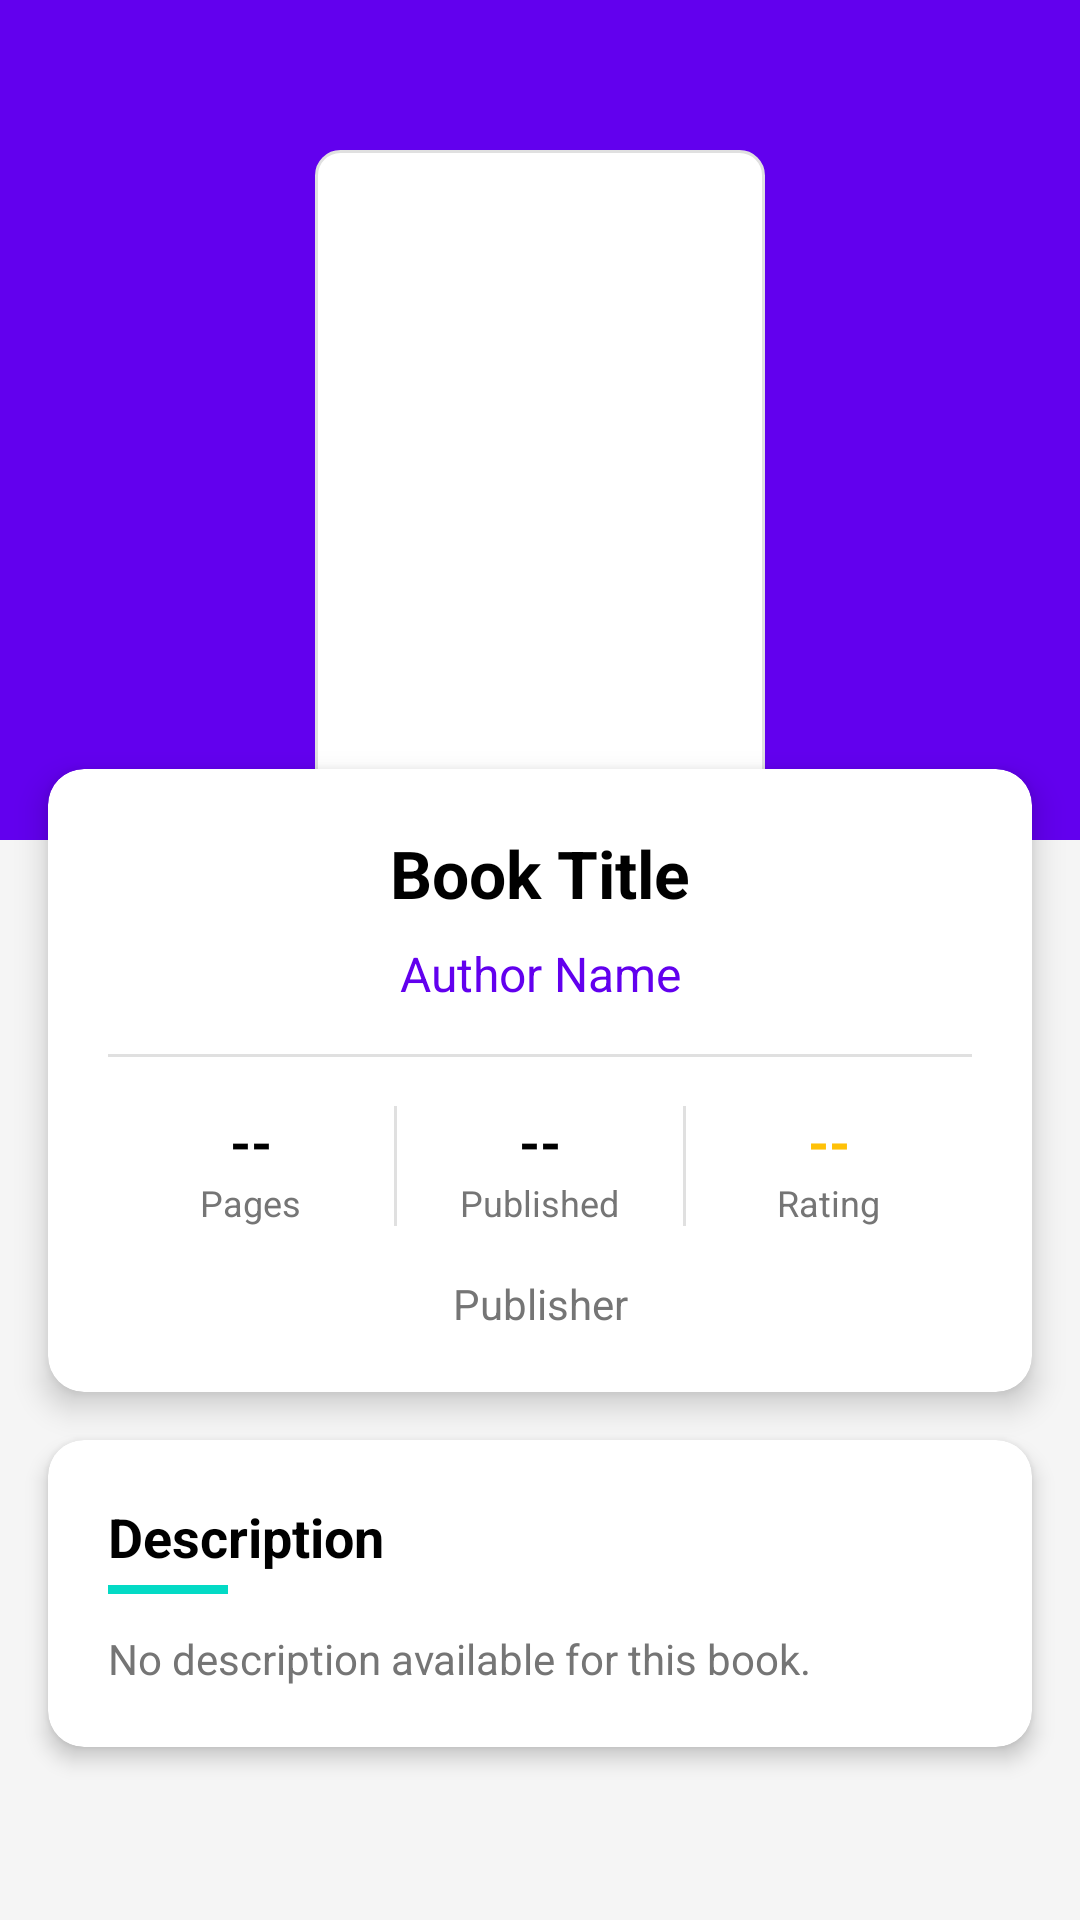

Produce the Android XML layout that renders to this screen, including the resource entries it uses.
<!-- AndroidManifest.xml: application theme Theme.Finalproject -->
<!-- res/layout/fragment_book_detail.xml -->
<?xml version="1.0" encoding="utf-8"?>
<ScrollView xmlns:android="http://schemas.android.com/apk/res/android"
    xmlns:app="http://schemas.android.com/apk/res-auto"
    android:layout_width="match_parent"
    android:layout_height="match_parent"
    android:background="#F5F5F5"
    android:fillViewport="true">

    <LinearLayout
        android:layout_width="match_parent"
        android:layout_height="wrap_content"
        android:orientation="vertical">

        <FrameLayout
            android:layout_width="match_parent"
            android:layout_height="280dp"
            android:background="#FF6200EE">

            <ImageView
                android:id="@+id/imageViewDetailCover"
                android:layout_width="150dp"
                android:layout_height="220dp"
                android:layout_gravity="center"
                android:layout_marginTop="20dp"
                android:background="@drawable/book_cover_shadow"
                android:contentDescription="Book Cover"
                android:padding="4dp"
                android:scaleType="fitCenter" />
        </FrameLayout>

        <androidx.cardview.widget.CardView
            android:layout_width="match_parent"
            android:layout_height="wrap_content"
            android:layout_marginStart="16dp"
            android:layout_marginTop="-24dp"
            android:layout_marginEnd="16dp"
            android:layout_marginBottom="8dp"
            app:cardBackgroundColor="#FFFFFF"
            app:cardCornerRadius="12dp"
            app:cardElevation="6dp">

            <LinearLayout
                android:layout_width="match_parent"
                android:layout_height="wrap_content"
                android:orientation="vertical"
                android:padding="20dp">

                <TextView
                    android:id="@+id/textViewDetailTitle"
                    android:layout_width="match_parent"
                    android:layout_height="wrap_content"
                    android:text="Book Title"
                    android:textColor="#000000"
                    android:textSize="22sp"
                    android:textStyle="bold"
                    android:gravity="center" />

                <TextView
                    android:id="@+id/textViewDetailAuthor"
                    android:layout_width="match_parent"
                    android:layout_height="wrap_content"
                    android:layout_marginTop="8dp"
                    android:text="Author Name"
                    android:textColor="#FF6200EE"
                    android:textSize="16sp"
                    android:gravity="center" />

                <View
                    android:layout_width="match_parent"
                    android:layout_height="1dp"
                    android:layout_marginTop="16dp"
                    android:layout_marginBottom="16dp"
                    android:background="#E0E0E0" />

                <LinearLayout
                    android:layout_width="match_parent"
                    android:layout_height="wrap_content"
                    android:orientation="horizontal"
                    android:gravity="center">

                    <LinearLayout
                        android:layout_width="0dp"
                        android:layout_height="wrap_content"
                        android:layout_weight="1"
                        android:gravity="center"
                        android:orientation="vertical">

                        <TextView
                            android:id="@+id/textViewDetailPages"
                            android:layout_width="wrap_content"
                            android:layout_height="wrap_content"
                            android:text="--"
                            android:textColor="#000000"
                            android:textSize="18sp"
                            android:textStyle="bold" />

                        <TextView
                            android:layout_width="wrap_content"
                            android:layout_height="wrap_content"
                            android:text="Pages"
                            android:textColor="#757575"
                            android:textSize="12sp" />
                    </LinearLayout>

                    <View
                        android:layout_width="1dp"
                        android:layout_height="40dp"
                        android:background="#E0E0E0" />

                    <LinearLayout
                        android:layout_width="0dp"
                        android:layout_height="wrap_content"
                        android:layout_weight="1"
                        android:gravity="center"
                        android:orientation="vertical">

                        <TextView
                            android:id="@+id/textViewDetailPublished"
                            android:layout_width="wrap_content"
                            android:layout_height="wrap_content"
                            android:text="--"
                            android:textColor="#000000"
                            android:textSize="18sp"
                            android:textStyle="bold" />

                        <TextView
                            android:layout_width="wrap_content"
                            android:layout_height="wrap_content"
                            android:text="Published"
                            android:textColor="#757575"
                            android:textSize="12sp" />
                    </LinearLayout>

                    <View
                        android:layout_width="1dp"
                        android:layout_height="40dp"
                        android:background="#E0E0E0" />

                    <LinearLayout
                        android:layout_width="0dp"
                        android:layout_height="wrap_content"
                        android:layout_weight="1"
                        android:gravity="center"
                        android:orientation="vertical">

                        <TextView
                            android:id="@+id/textViewDetailRating"
                            android:layout_width="wrap_content"
                            android:layout_height="wrap_content"
                            android:text="--"
                            android:textColor="#FFC107"
                            android:textSize="18sp"
                            android:textStyle="bold" />

                        <TextView
                            android:layout_width="wrap_content"
                            android:layout_height="wrap_content"
                            android:text="Rating"
                            android:textColor="#757575"
                            android:textSize="12sp" />
                    </LinearLayout>
                </LinearLayout>

                <TextView
                    android:id="@+id/textViewDetailPublisher"
                    android:layout_width="match_parent"
                    android:layout_height="wrap_content"
                    android:layout_marginTop="16dp"
                    android:text="Publisher"
                    android:textColor="#757575"
                    android:textSize="14sp"
                    android:gravity="center" />

            </LinearLayout>
        </androidx.cardview.widget.CardView>

        <androidx.cardview.widget.CardView
            android:layout_width="match_parent"
            android:layout_height="wrap_content"
            android:layout_marginStart="16dp"
            android:layout_marginTop="8dp"
            android:layout_marginEnd="16dp"
            android:layout_marginBottom="16dp"
            app:cardBackgroundColor="#FFFFFF"
            app:cardCornerRadius="12dp"
            app:cardElevation="4dp">

            <LinearLayout
                android:layout_width="match_parent"
                android:layout_height="wrap_content"
                android:orientation="vertical"
                android:padding="20dp">

                <TextView
                    android:layout_width="wrap_content"
                    android:layout_height="wrap_content"
                    android:text="Description"
                    android:textColor="#000000"
                    android:textSize="18sp"
                    android:textStyle="bold" />

                <View
                    android:layout_width="40dp"
                    android:layout_height="3dp"
                    android:layout_marginTop="4dp"
                    android:layout_marginBottom="12dp"
                    android:background="#FF03DAC5" />

                <TextView
                    android:id="@+id/textViewDetailDescription"
                    android:layout_width="match_parent"
                    android:layout_height="wrap_content"
                    android:lineSpacingExtra="4dp"
                    android:text="No description available for this book."
                    android:textColor="#757575"
                    android:textSize="14sp" />

            </LinearLayout>
        </androidx.cardview.widget.CardView>

        <TextView
            android:id="@+id/textViewSelectPrompt"
            android:layout_width="match_parent"
            android:layout_height="wrap_content"
            android:gravity="center"
            android:padding="32dp"
            android:text="Tap a book to see its details"
            android:textColor="#757575"
            android:textSize="16sp"
            android:visibility="gone" />

    </LinearLayout>
</ScrollView>
<!-- resources referenced by this layout -->
<resources>
  <!-- drawable book_cover_shadow (drawable) -->
  <?xml version="1.0" encoding="utf-8"?>
  <shape xmlns:android="http://schemas.android.com/apk/res/android"
      android:shape="rectangle">
      <solid android:color="#FFFFFFFF" />
      <stroke android:width="1dp" android:color="#E0E0E0" />
      <corners android:radius="8dp" />
  </shape>
  <style name="Theme.Finalproject" parent="Theme.MaterialComponents.DayNight.NoActionBar">
          <item name="colorPrimary">#FF6200EE</item>
          <item name="colorPrimaryVariant">#FF3700B3</item>
          <item name="colorOnPrimary">#FFFFFFFF</item>
          <item name="colorSecondary">#FF03DAC5</item>
          <item name="colorSecondaryVariant">#FF018786</item>
          <item name="colorOnSecondary">#FF000000</item>
          <item name="android:statusBarColor">#FF3700B3</item>
      </style>
</resources>
